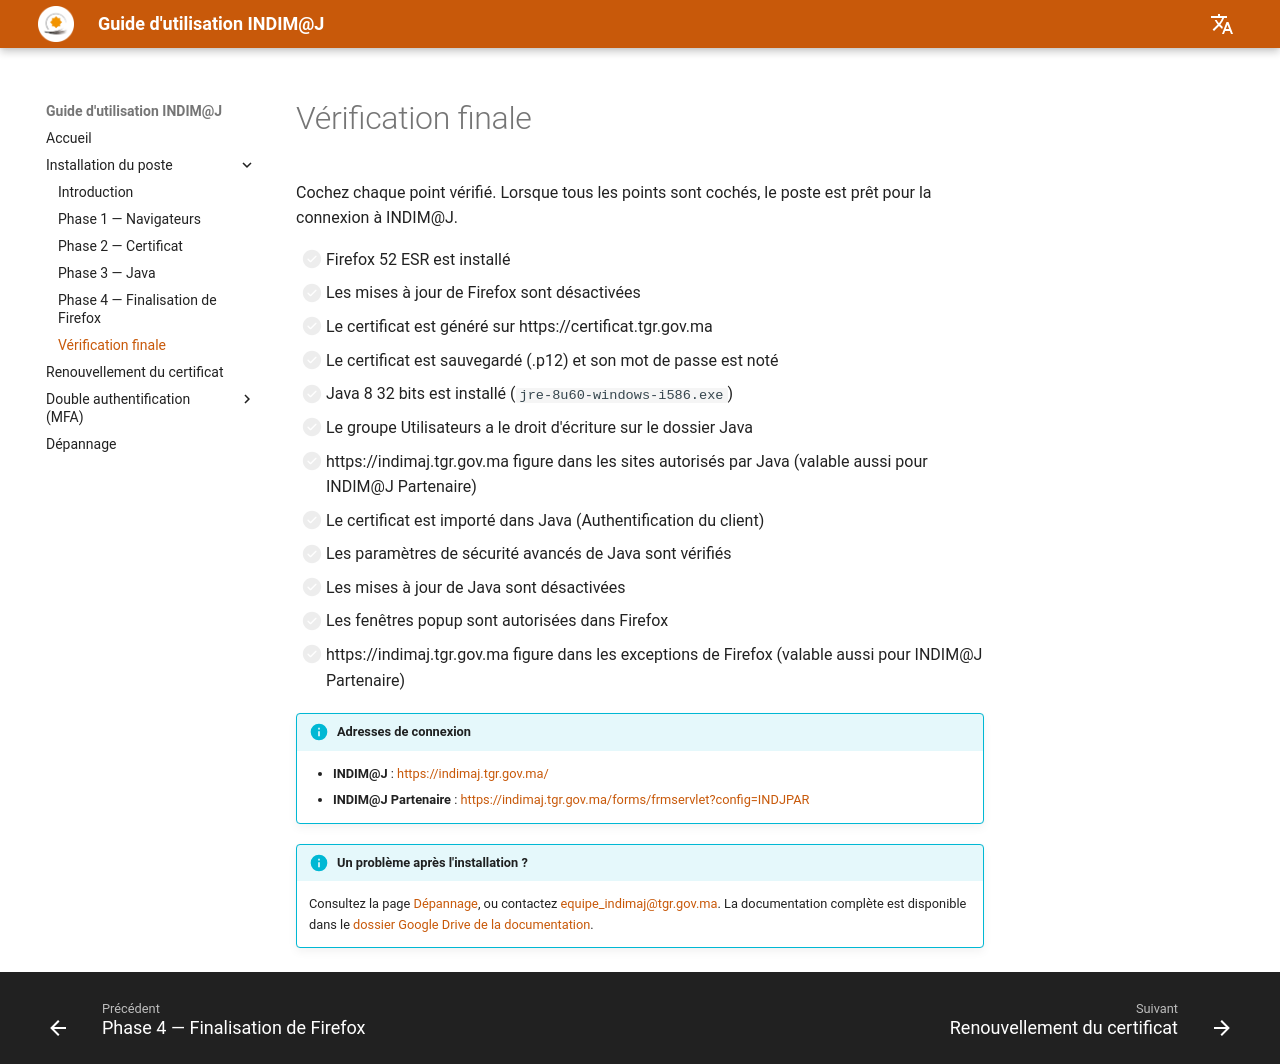

repository: MarshalM89/guide-indimaj · page: installation/verification/index.html · generator: mkdocs

# Vérification finale

Cochez chaque point vérifié. Lorsque tous les points sont cochés, le poste est prêt pour la connexion à INDIM@J.

- [ ] Firefox 52 ESR est installé
- [ ] Les mises à jour de Firefox sont désactivées
- [ ] Le certificat est généré sur https://certificat.tgr.gov.ma
- [ ] Le certificat est sauvegardé (.p12) et son mot de passe est noté
- [ ] Java 8 32 bits est installé (`jre-8u60-windows-i586.exe`)
- [ ] Le groupe Utilisateurs a le droit d'écriture sur le dossier Java
- [ ] https://indimaj.tgr.gov.ma figure dans les sites autorisés par Java (valable aussi pour INDIM@J Partenaire)
- [ ] Le certificat est importé dans Java (Authentification du client)
- [ ] Les paramètres de sécurité avancés de Java sont vérifiés
- [ ] Les mises à jour de Java sont désactivées
- [ ] Les fenêtres popup sont autorisées dans Firefox
- [ ] https://indimaj.tgr.gov.ma figure dans les exceptions de Firefox (valable aussi pour INDIM@J Partenaire)

!!! info "Adresses de connexion"
    - **INDIM@J** : [https://indimaj.tgr.gov.ma/](https://indimaj.tgr.gov.ma/){ target="_blank" }
    - **INDIM@J Partenaire** : [https://indimaj.tgr.gov.ma/forms/frmservlet?config=INDJPAR](https://indimaj.tgr.gov.ma/forms/frmservlet?config=INDJPAR){ target="_blank" }

!!! info "Un problème après l'installation ?"
    Consultez la page [Dépannage](../../depannage/index.md), ou contactez [equipe_indimaj@tgr.gov.ma](mailto:equipe_indimaj@tgr.gov.ma). La documentation complète est disponible dans le [dossier Google Drive de la documentation](https://drive.google.com/drive/folders/16wpMRpNEnHUsIAdGSu--Yr3b4I3sQGaI?usp=drive_link){ target="_blank" }.
